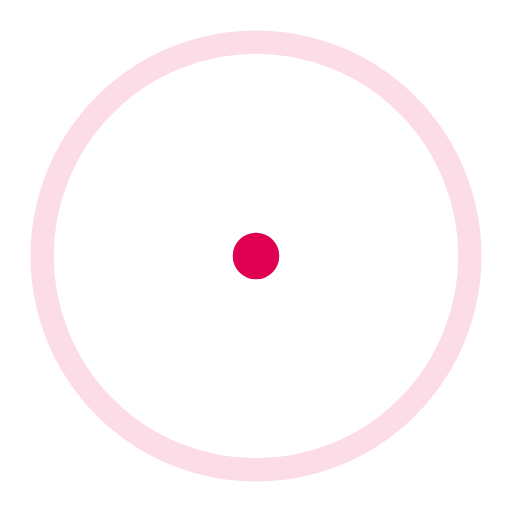
t = 0.00 s
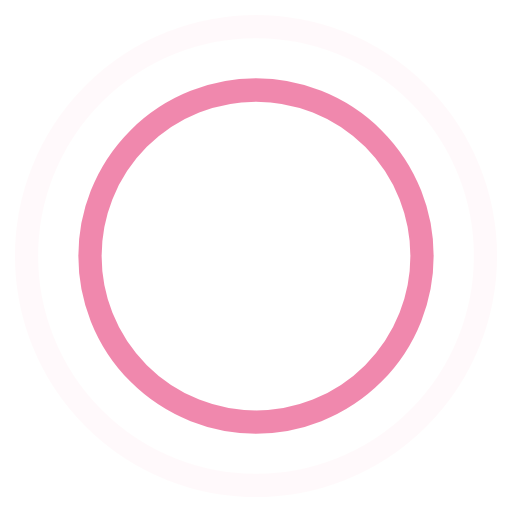
t = 0.45 s
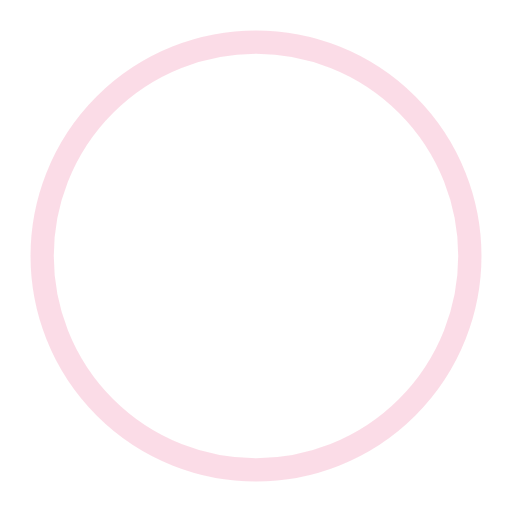
t = 0.90 s
t = 1.35 s: frame unchanged from t = 0.45 s, image omitted

The animated SVG that drew these frames (rendered in a browser with its animation timeline set to each time). Animation: 4 SMIL elements (animate=4); one cycle of 1.80 s, repeats indefinitely.

<!-- By Sam Herbert (@sherb), for everyone. More @ http://goo.gl/7AJzbL -->
<svg width="114" height="114" viewBox="0 0 44 44" xmlns="http://www.w3.org/2000/svg" stroke="#DF0051">
    <g fill="none" fill-rule="evenodd" stroke-width="2">
        <circle cx="22" cy="22" r="1">
            <animate attributeName="r"
                begin="0s" dur="1.8s"
                values="1; 20"
                calcMode="spline"
                keyTimes="0; 1"
                keySplines="0.165, 0.84, 0.44, 1"
                repeatCount="indefinite" />
            <animate attributeName="stroke-opacity"
                begin="0s" dur="1.8s"
                values="1; 0"
                calcMode="spline"
                keyTimes="0; 1"
                keySplines="0.3, 0.61, 0.355, 1"
                repeatCount="indefinite" />
        </circle>
        <circle cx="22" cy="22" r="1">
            <animate attributeName="r"
                begin="-0.9s" dur="1.8s"
                values="1; 20"
                calcMode="spline"
                keyTimes="0; 1"
                keySplines="0.165, 0.84, 0.44, 1"
                repeatCount="indefinite" />
            <animate attributeName="stroke-opacity"
                begin="-0.9s" dur="1.8s"
                values="1; 0"
                calcMode="spline"
                keyTimes="0; 1"
                keySplines="0.3, 0.61, 0.355, 1"
                repeatCount="indefinite" />
        </circle>
    </g>
</svg>
